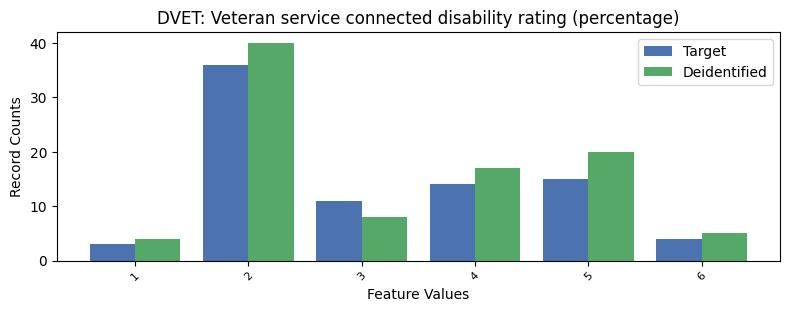

The file beside this chart, header and first rows:
, DVET, count_target, count_deidentified
0, -1, 7551, 7540
1, 2, 36, 40
2, 5, 15, 20
3, 4, 14, 17
4, 3, 11, 8
5, 6, 4, 5
6, 1, 3, 4
